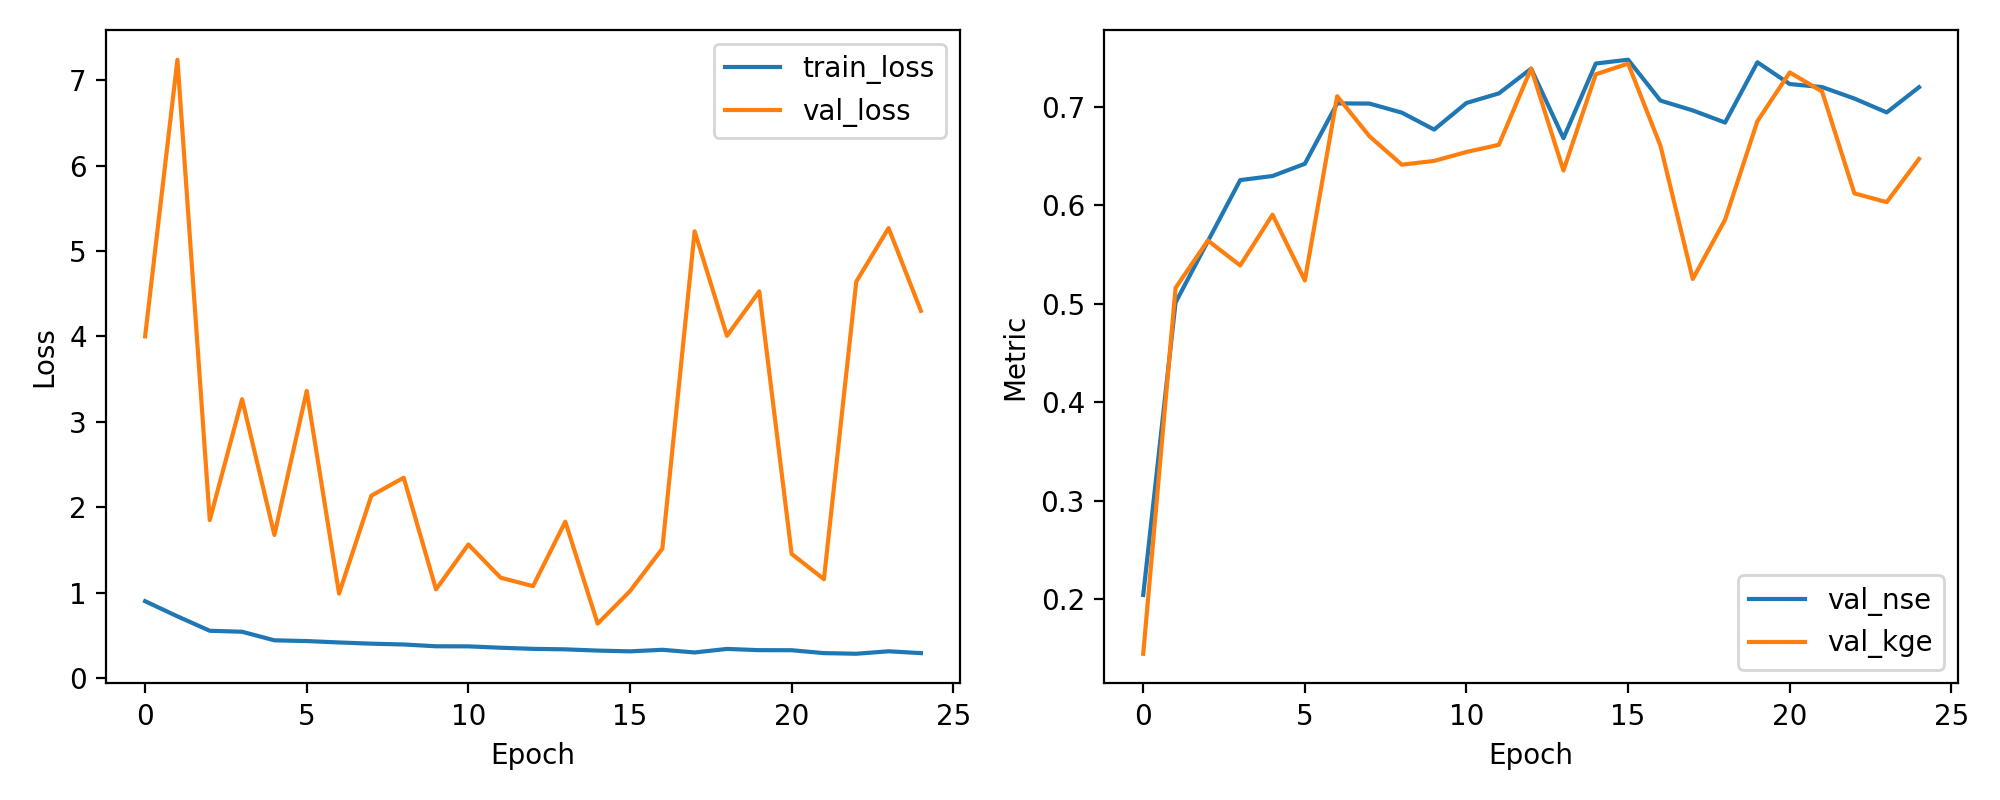

Values plotted in this chart, from the file beside it:
epoch, train_loss, val_loss, val_nse, val_kge
1, 0.8986, 4, 0.2043, 0.1446
2, 0.7211, 7.241, 0.5013, 0.5161
3, 0.5521, 1.849, 0.5636, 0.5643
4, 0.5407, 3.265, 0.6256, 0.5389
5, 0.4402, 1.675, 0.6298, 0.5905
6, 0.4315, 3.361, 0.6422, 0.5237
7, 0.4151, 0.9874, 0.7036, 0.7108
8, 0.4009, 2.135, 0.7033, 0.6701
9, 0.3915, 2.345, 0.6941, 0.6413
10, 0.3705, 1.037, 0.677, 0.6451
11, 0.3695, 1.563, 0.704, 0.6542
12, 0.3533, 1.174, 0.7137, 0.6615
13, 0.3403, 1.075, 0.7388, 0.7389
14, 0.3345, 1.83, 0.6682, 0.6354
15, 0.32, 0.6357, 0.744, 0.7331
16, 0.311, 1.016, 0.7479, 0.744
17, 0.3293, 1.514, 0.7064, 0.6606
18, 0.2981, 5.231, 0.6964, 0.5252
19, 0.3394, 4.007, 0.6841, 0.5854
20, 0.3248, 4.528, 0.7453, 0.6855
21, 0.3243, 1.452, 0.7232, 0.735
22, 0.2903, 1.156, 0.7201, 0.7156
23, 0.283, 4.642, 0.7084, 0.6122
24, 0.3118, 5.269, 0.6944, 0.6032
25, 0.2903, 4.299, 0.72, 0.6471
